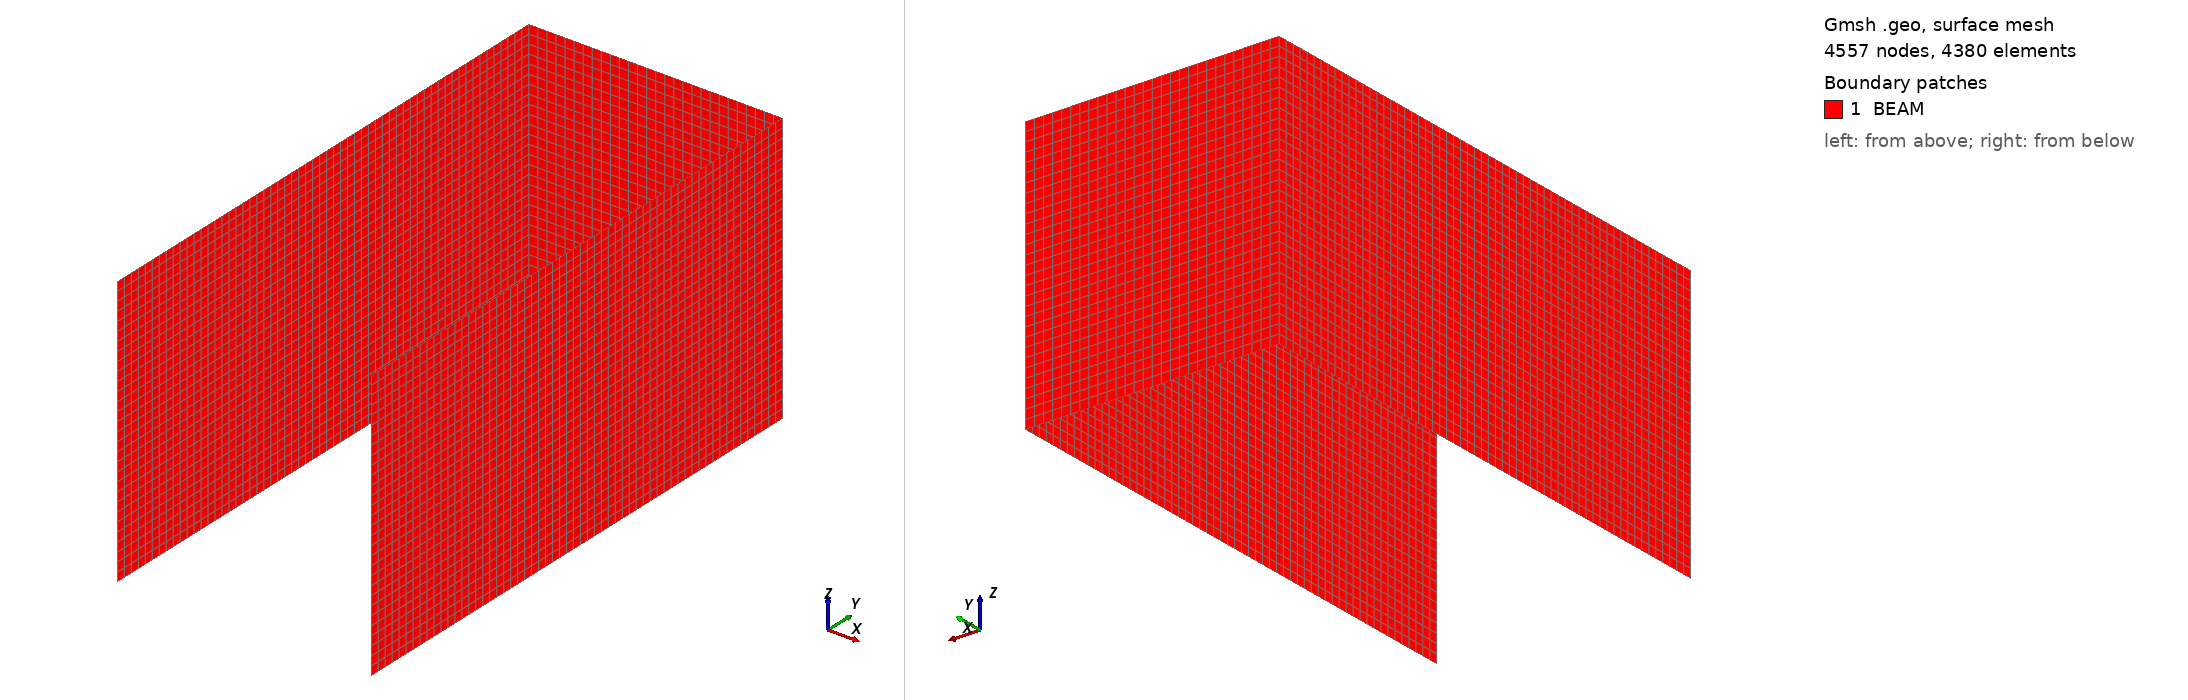

Gmsh geometry script, surface-meshed: 4557 nodes, 4380 surface elements. Boundary patches (legend numbers): 1 BEAM. Left view from above one corner, right view from below the opposite corner. Legend entries are the model's physical surfaces. The drawing asked Gmsh for element sizes between 1% and 20% of the model's largest extent; the script's own settings can give other sizes.

=== jim_beam.geo (drawn) ===
b=150.;
h=300.;
t=10.;
Point(1)={0.0,0.0,0.0};
Point(2)={b-t,0.0,0.0};
Point(3)={b-t,h-t/2,0.0};
Point(4)={0.0,h-t/2,0.0};
//+
Line(1) = {1, 4};
//+
Line(2) = {4, 3};
//+
Line(3) = {3, 2};
//+
Transfinite Curve {2} = 29 Using Progression 1;
//+
Transfinite Curve {1, 3} = 60 Using Progression 1;
//+
Extrude {0, 0, 150} {
  Curve{1}; Curve{2}; Curve{3}; Layers {30}; Recombine;
}
//+
Physical Surface("BEAM", 16) = {7, 11, 15};
